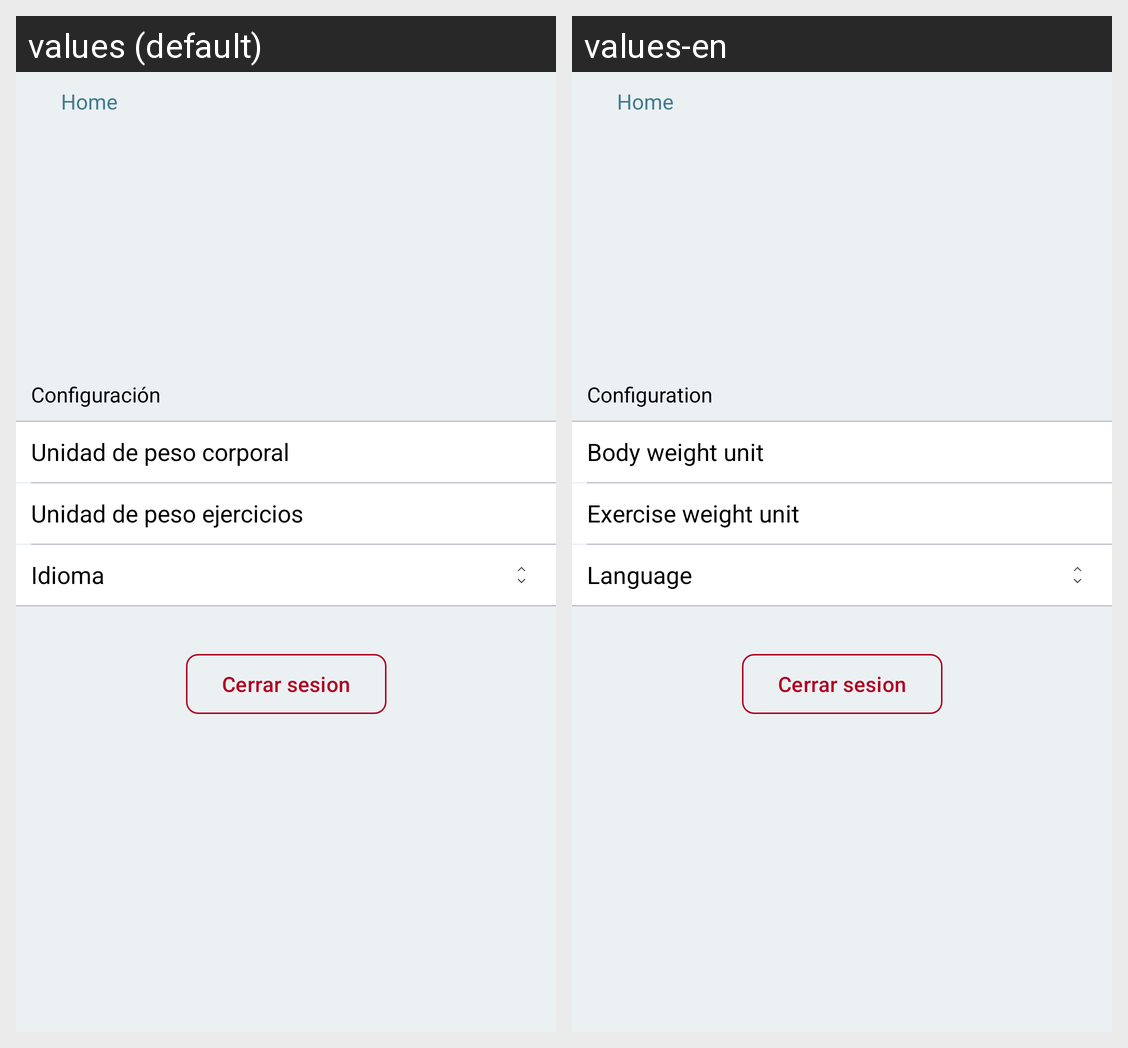

The same Android screen rendered under two of its app's locales, left to right. List the strings drawn on it with the default value and each locale's translation.
Android screen res/layout/fragment_settings.xml rendered under 2 locales, left to right: values (default), values-en. Device: Nexus 5 (rendered at 1080×1920; each locale shown at half size, 540×960, under a caption strip naming it); theme Theme.MyApplication.
Strings drawn on this screen, with the default value and each locale's value (text and hints the layout hard-codes, and strings that could not be matched under every locale, appear in the picture but are not listed):

settings_home
  values: Home
  values-en: Home

settings_configuration
  values: Configuración
  values-en: Configuration

settings_unit_weight
  values: Unidad de peso corporal
  values-en: Body weight unit

settings_unit_exercise
  values: Unidad de peso ejercicios
  values-en: Exercise weight unit

settings_language
  values: Idioma
  values-en: Language
